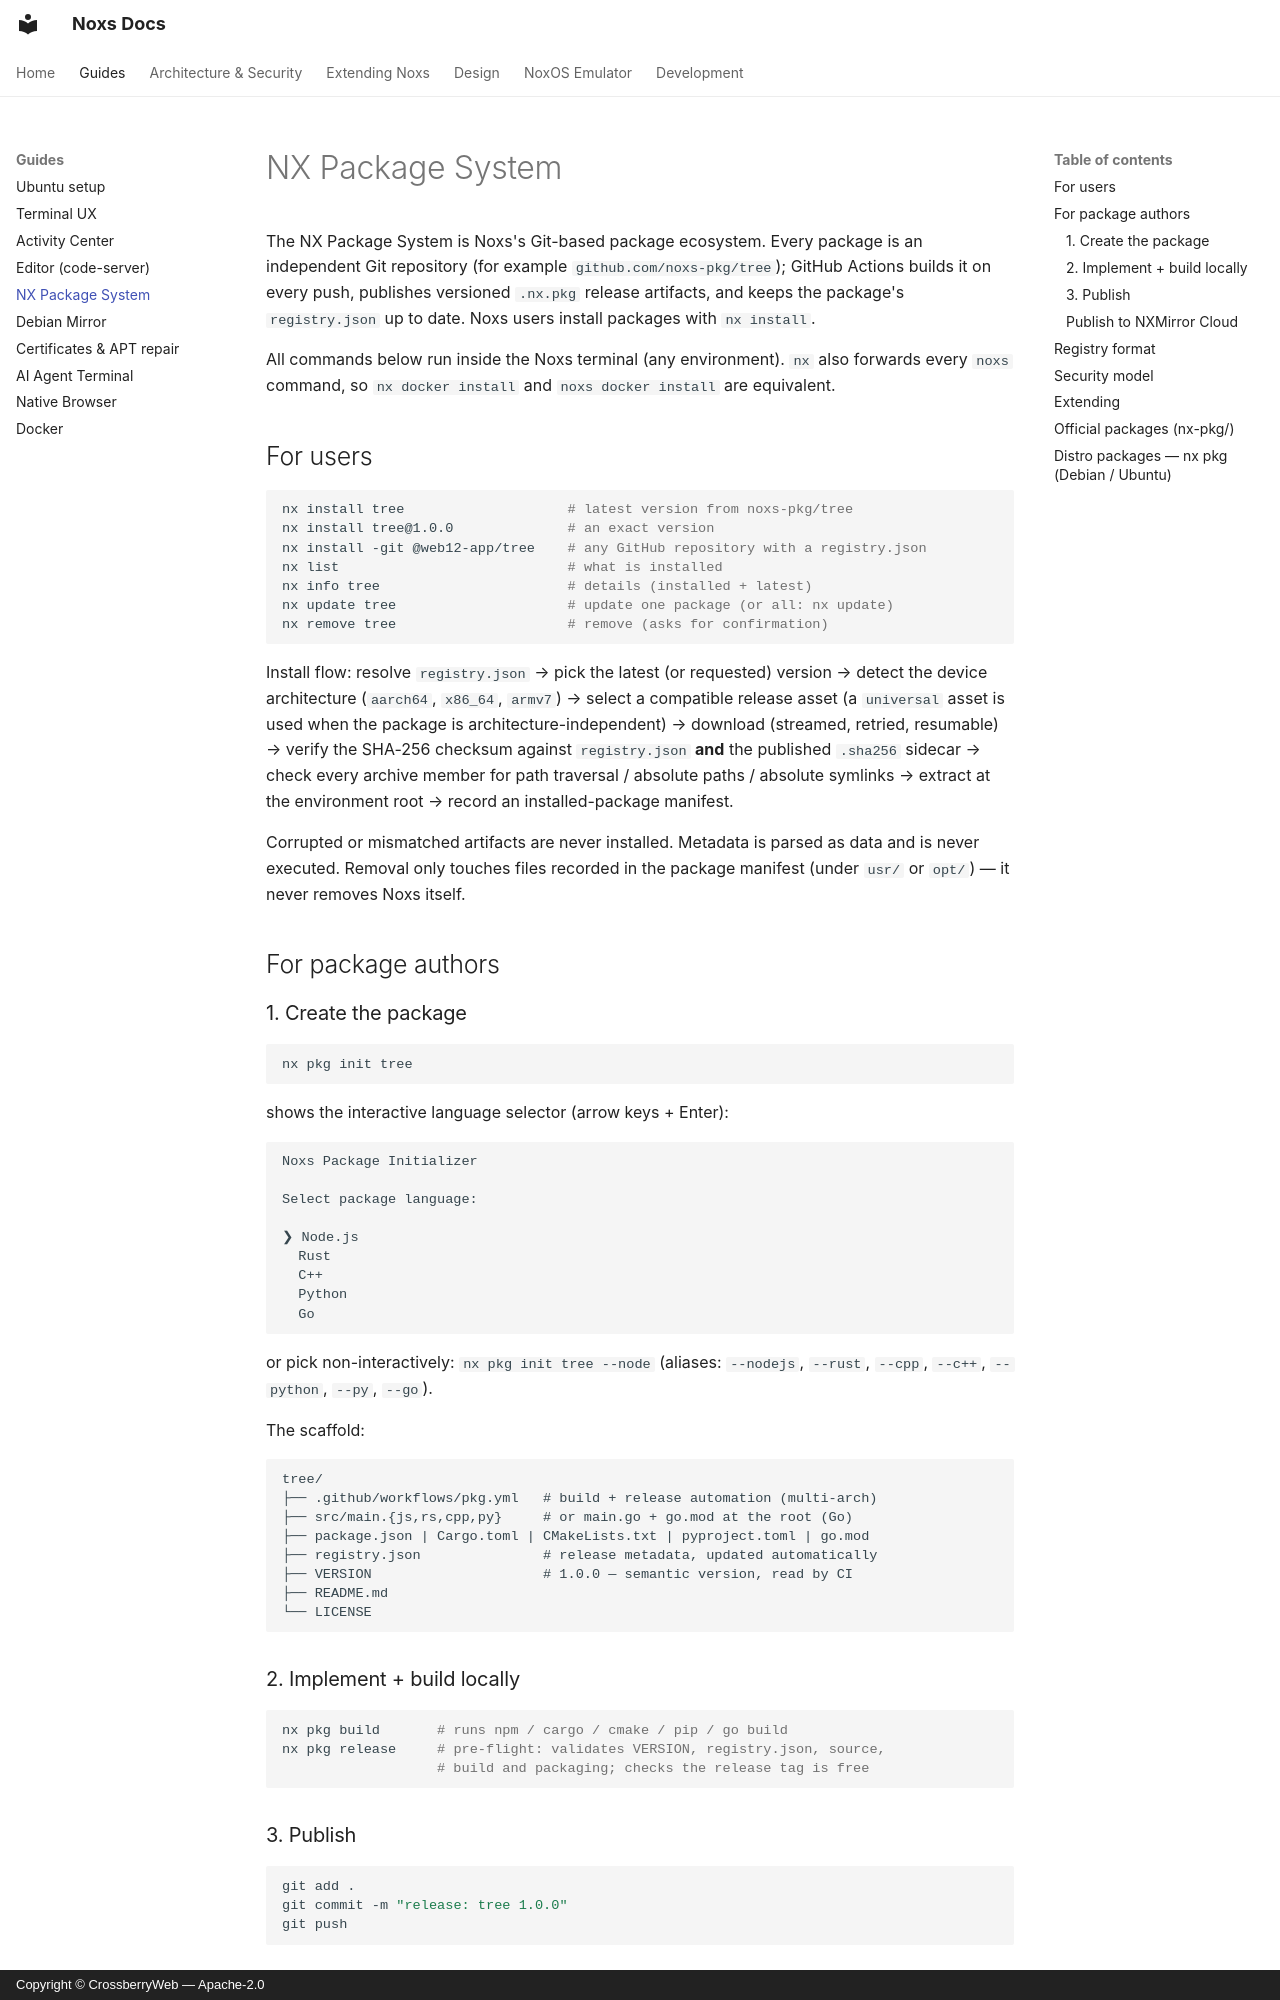

repository: crossberry-in/noxs · page: PACKAGES/index.html · generator: mkdocs · copyright: Copyright © CrossberryWeb — Apache-2.0

# NX Package System

The NX Package System is Noxs's Git-based package ecosystem. Every package
is an independent Git repository (for example `github.com/noxs-pkg/tree`);
GitHub Actions builds it on every push, publishes versioned `.nx.pkg`
release artifacts, and keeps the package's `registry.json` up to date. Noxs
users install packages with `nx install`.

All commands below run inside the Noxs terminal (any environment). `nx`
also forwards every `noxs` command, so `nx docker install` and
`noxs docker install` are equivalent.

## For users

```bash
nx install tree                    # latest version from noxs-pkg/tree
nx install tree@1.0.0              # an exact version
nx install -git @web12-app/tree    # any GitHub repository with a registry.json
nx list                            # what is installed
nx info tree                       # details (installed + latest)
nx update tree                     # update one package (or all: nx update)
nx remove tree                     # remove (asks for confirmation)
```

Install flow: resolve `registry.json` → pick the latest (or requested)
version → detect the device architecture (`aarch64`, `x86_64`, `armv7`)
→ select a compatible release asset (a `universal` asset is used when the
package is architecture-independent) → download (streamed, retried,
resumable) → verify the SHA-256 checksum against `registry.json` **and**
the published `.sha256` sidecar → check every archive member for path
traversal / absolute paths / absolute symlinks → extract at the
environment root → record an installed-package manifest.

Corrupted or mismatched artifacts are never installed. Metadata is parsed
as data and is never executed. Removal only touches files recorded in the
package manifest (under `usr/` or `opt/`) — it never removes Noxs itself.

## For package authors

### 1. Create the package

```bash
nx pkg init tree
```

shows the interactive language selector (arrow keys + Enter):

```
Noxs Package Initializer

Select package language:

❯ Node.js
  Rust
  C++
  Python
  Go
```

or pick non-interactively: `nx pkg init tree --node` (aliases: `--nodejs`,
`--rust`, `--cpp`, `--c++`, `--python`, `--py`, `--go`).

The scaffold:

```
tree/
├── .github/workflows/pkg.yml   # build + release automation (multi-arch)
├── src/main.{js,rs,cpp,py}     # or main.go + go.mod at the root (Go)
├── package.json | Cargo.toml | CMakeLists.txt | pyproject.toml | go.mod
├── registry.json               # release metadata, updated automatically
├── VERSION                     # 1.0.0 — semantic version, read by CI
├── README.md
└── LICENSE
```

### 2. Implement + build locally

```bash
nx pkg build       # runs npm / cargo / cmake / pip / go build
nx pkg release     # pre-flight: validates VERSION, registry.json, source,
                   # build and packaging; checks the release tag is free
```

### 3. Publish

```bash
git add .
git commit -m "release: tree 1.0.0"
git push
```
